Photos from the image-classification dataset "Data" in the GitHub repository BukkaNikhilSai/ML_TA_IIITB_2019. Its 2 classes are: bikes, horses.

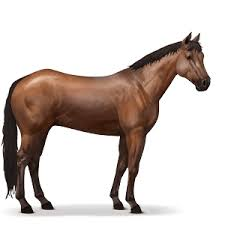
Label: horses

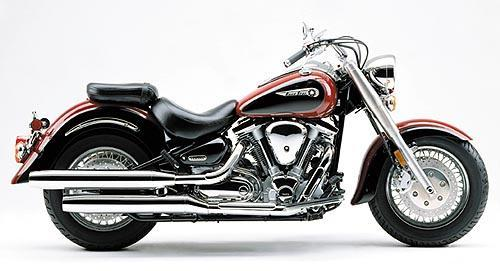
Label: bikes

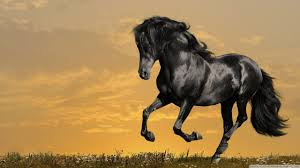
Label: horses

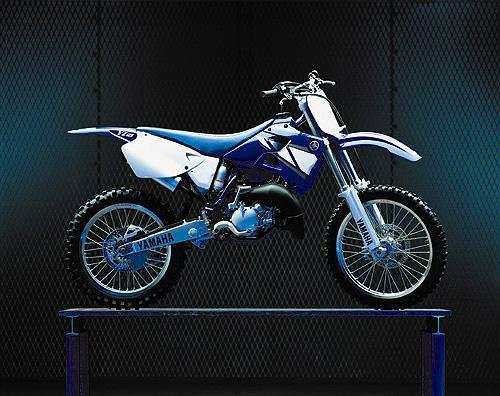
Label: bikes

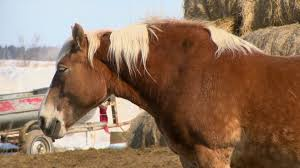
Label: horses

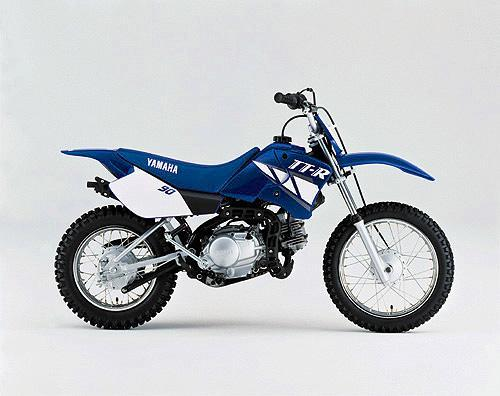
Label: bikes
